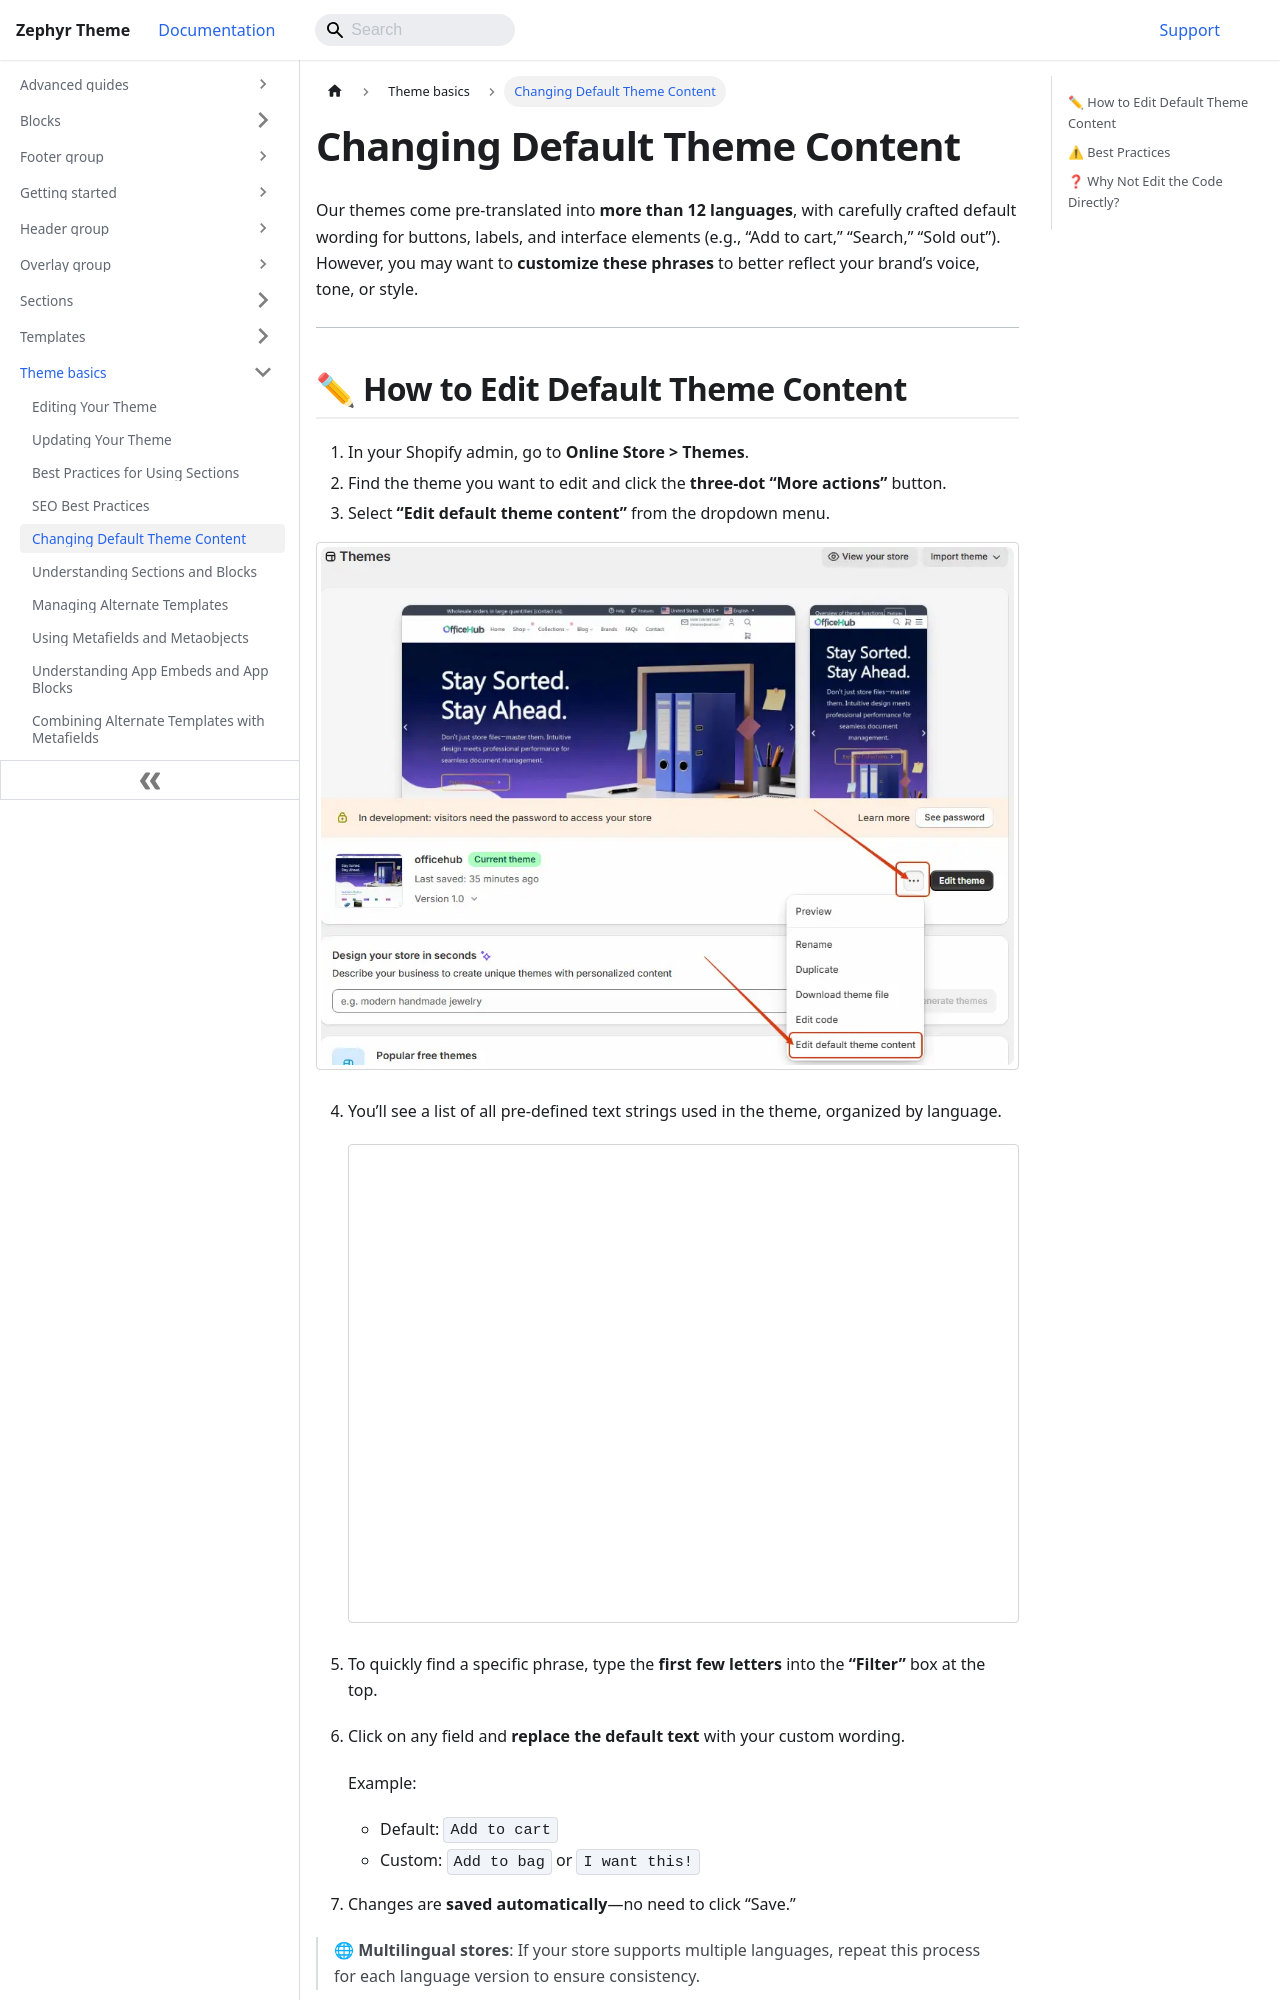

repository: chinshiro/officehub-theme-docs · page: theme-basics/changing-default-theme-content.html · generator: docusaurus

---
title: Changing Default Theme Content
sidebar_position: 12
---

# Changing Default Theme Content

Our themes come pre-translated into **more than 12 languages**, with carefully crafted default wording for buttons, labels, and interface elements (e.g., “Add to cart,” “Search,” “Sold out”). However, you may want to **customize these phrases** to better reflect your brand’s voice, tone, or style.

---

## ✏ How to Edit Default Theme Content

1. In your Shopify admin, go to **Online Store > Themes**.
2. Find the theme you want to edit and click the **three-dot “More actions”** button.
3. Select **“Edit default theme content”** from the dropdown menu.

  ![Edit default theme content option in Shopify admin](/img/004.webp)

4. You’ll see a list of all pre-defined text strings used in the theme, organized by language.

	![Edit all pre-defined text strings](/img/005.webp)

5. To quickly find a specific phrase, type the **first few letters** into the **“Filter”** box at the top.
6. Click on any field and **replace the default text** with your custom wording.

   Example:  
   - Default: `Add to cart`  
   - Custom: `Add to bag` or `I want this!`

7. Changes are **saved automatically**—no need to click “Save.”

> 🌐 **Multilingual stores**: If your store supports multiple languages, repeat this process for each language version to ensure consistency.

---
